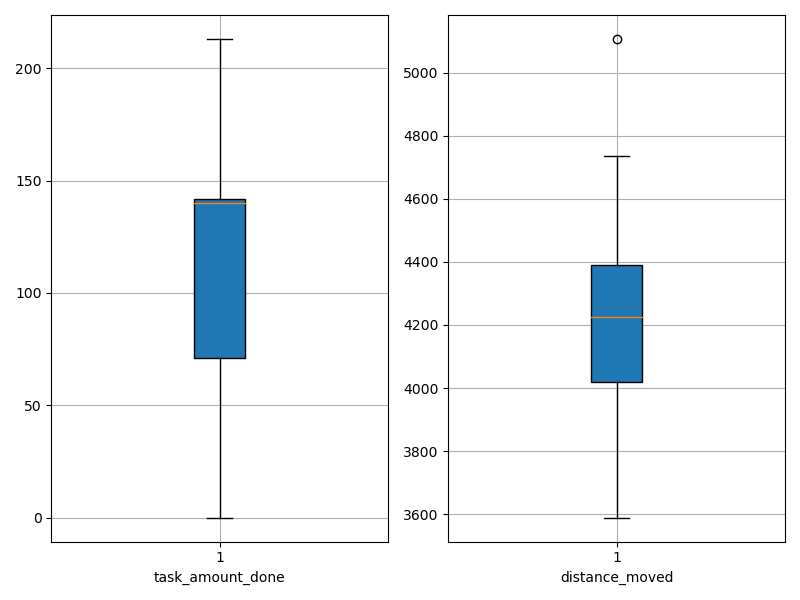

Source data for this figure (header and first rows):
agent_id, task_amount_done, distance_moved
0, 142.0, 4319
1, 140.0, 4233
2, 139.0, 4083
3, 213.0, 3589
4, 69.0, 4028
5, 139.0, 4043
6, 141.0, 4357
7, 141.0, 4215
8, 69.0, 4701
9, 141.0, 4383
10, 0.0, 5107
11, 69.0, 4643
12, 211.0, 3855
13, 208.0, 3697
14, 140.0, 4214
15, 69.0, 4700
16, 71.0, 4394
17, 70.0, 4652
18, 71.0, 4504
19, 71.0, 4734
20, 140.0, 4243
21, 207.0, 3935
22, 138.0, 4015
23, 211.0, 3808
24, 208.0, 3694
25, 141.0, 4183
26, 71.0, 4379
27, 212.0, 3653
28, 138.0, 4241
29, 140.0, 4113
